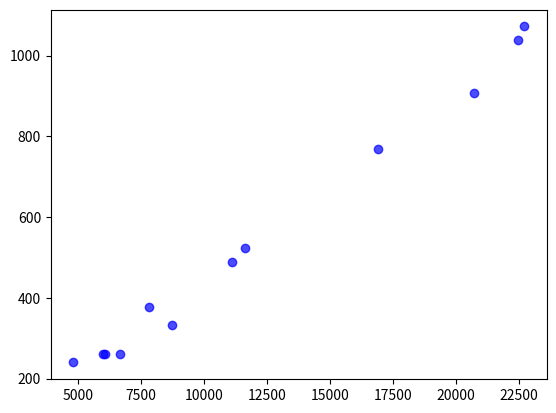

Write the Python code that produced this figure.
import numpy as np
import matplotlib.pyplot as plt

 # requete : select MONTH(datecom) as mois , count(numcom) as nbr, sum(qte*prixvente) as CA from LIVRE natural join DETAILCOMMANDE natural join COMMANDE group by mois;

CA = [7808 , 6678 , 5993 , 4803 , 6075 ,8735 ,  11105 ,  11630 ,22724 ,  16931 , 20721 , 22475 ]
NbVentes = [378 ,260 ,  262 ,240 ,  262 , 334 , 489 ,524 , 1072 ,768 , 907 , 1039 ]


plt.scatter(CA, NbVentes, color="blue", marker="o", alpha=0.7)


